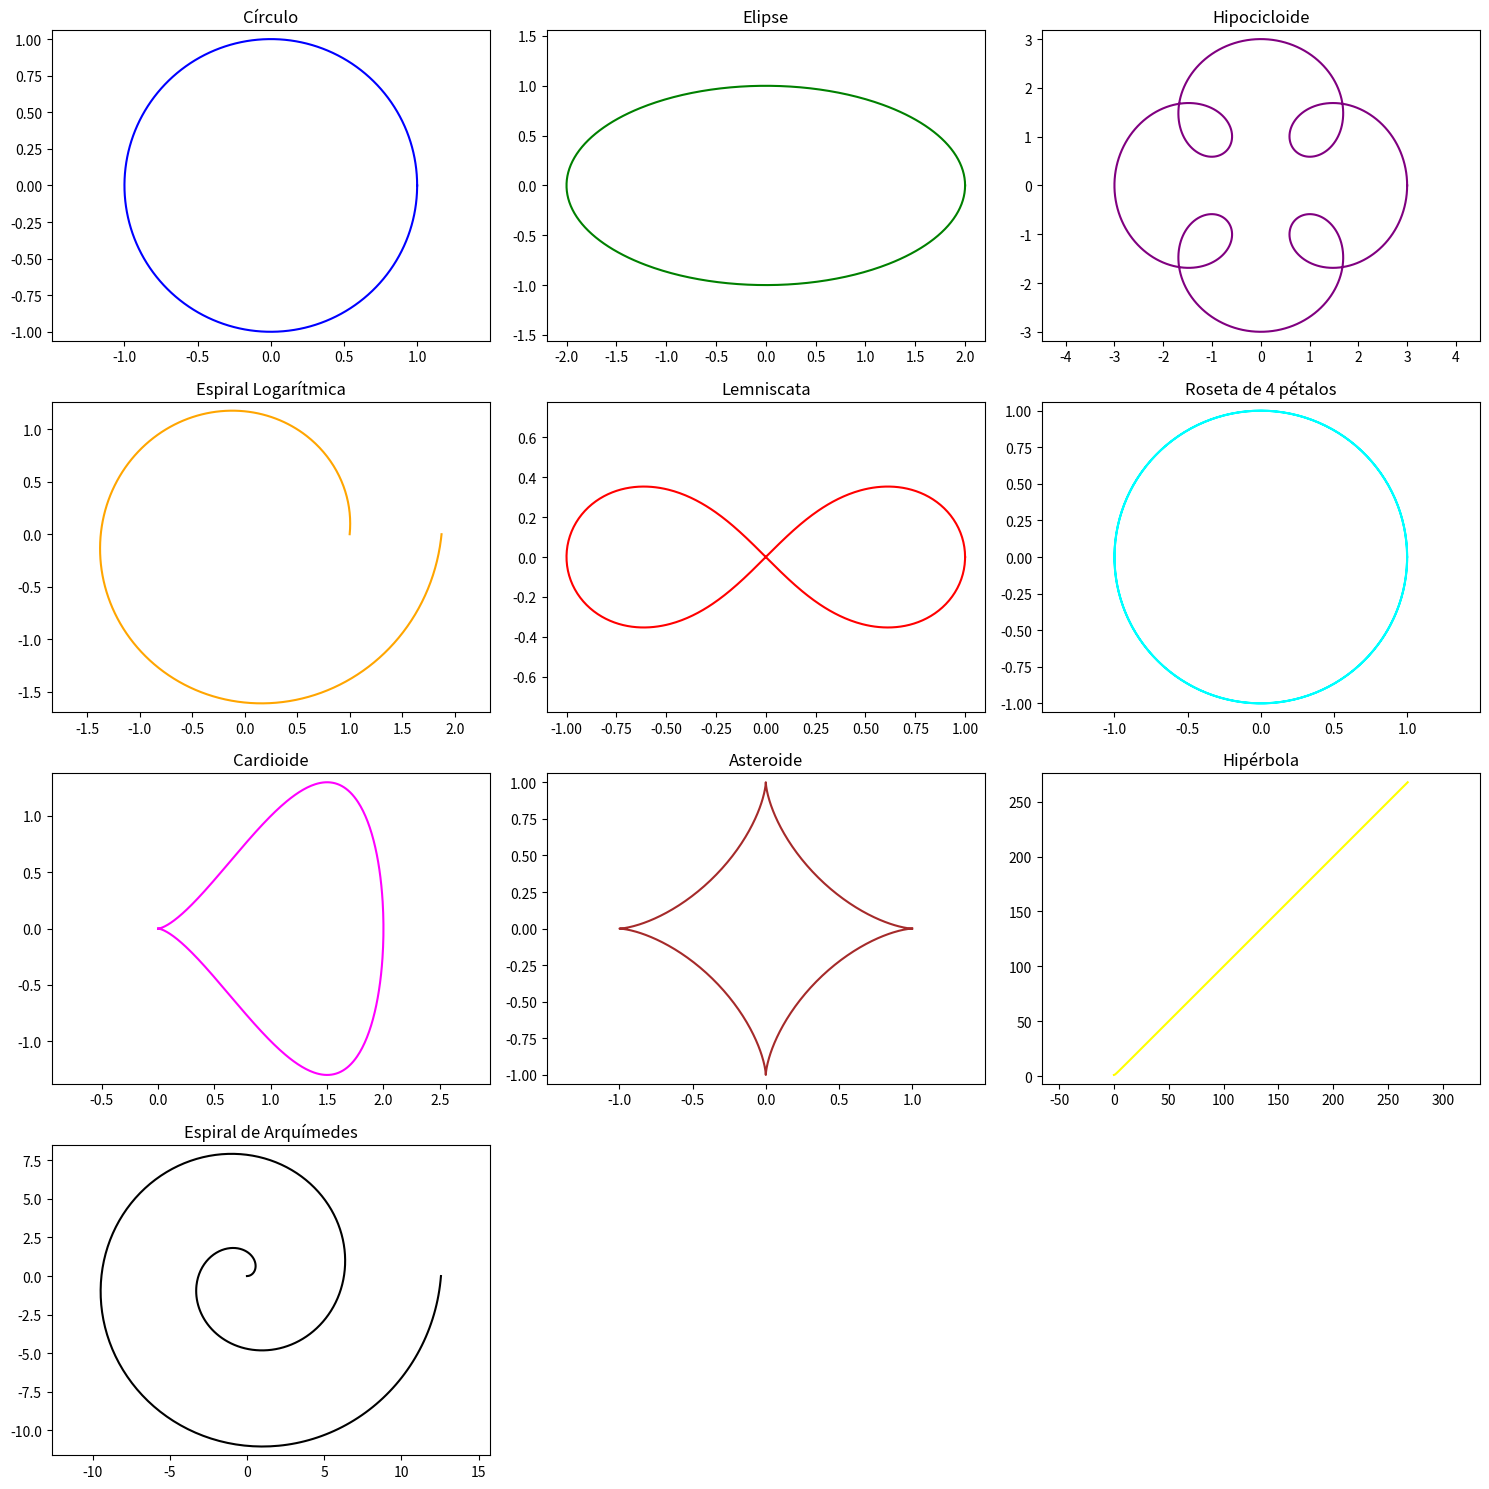

This figure's Python source:
import numpy as np
import matplotlib.pyplot as plt

# Función para graficar ecuaciones paramétricas
def graficar_parametricas(t, x_func, y_func, title, color):
    x = x_func(t)
    y = y_func(t)
    plt.plot(x, y, color=color)
    plt.title(title)
    plt.axis('equal')

# Parámetro común t
t = np.linspace(0, 2 * np.pi, 500)

# Creamos una figura grande para todas las gráficas
plt.figure(figsize=(15, 15))

# Ecuación 1: Círculo
plt.subplot(4, 3, 1)
graficar_parametricas(t, lambda t: np.cos(t), lambda t: np.sin(t), "Círculo", 'blue')

# Ecuación 2: Elipse
plt.subplot(4, 3, 2)
graficar_parametricas(t, lambda t: 2 * np.cos(t), lambda t: np.sin(t), "Elipse", 'green')

# Ecuación 3: Hipocicloide
plt.subplot(4, 3, 3)
graficar_parametricas(t, lambda t: 2 * np.cos(t) + np.cos(5 * t), lambda t: 2 * np.sin(t) + np.sin(5 * t), "Hipocicloide", 'purple')

# Ecuación 4: Espiral logarítmica
plt.subplot(4, 3, 4)
graficar_parametricas(t, lambda t: np.exp(0.1 * t) * np.cos(t), lambda t: np.exp(0.1 * t) * np.sin(t), "Espiral Logarítmica", 'orange')

# Ecuación 5: Lemniscata
plt.subplot(4, 3, 5)
graficar_parametricas(t, lambda t: np.cos(t) / (1 + np.sin(t) ** 2), lambda t: np.cos(t) * np.sin(t) / (1 + np.sin(t) ** 2), "Lemniscata", 'red')

# Ecuación 6: Roseta de 4 pétalos
plt.subplot(4, 3, 6)
graficar_parametricas(t, lambda t: np.cos(2 * t), lambda t: np.sin(2 * t), "Roseta de 4 pétalos", 'cyan')

# Ecuación 7: Cardioide
plt.subplot(4, 3, 7)
graficar_parametricas(t, lambda t: 1 - np.cos(t), lambda t: np.sin(t) * (1 - np.cos(t)), "Cardioide", 'magenta')

# Ecuación 8: Asteroide
plt.subplot(4, 3, 8)
graficar_parametricas(t, lambda t: np.cos(t) ** 3, lambda t: np.sin(t) ** 3, "Asteroide", 'brown')

# Ecuación 9: Hipérbola
plt.subplot(4, 3, 9)
graficar_parametricas(t, lambda t: np.sinh(t), lambda t: np.cosh(t), "Hipérbola", 'yellow')

# Ecuación 10: Espiral de Arquímedes
t_archimedes = np.linspace(0, 4 * np.pi, 500)
plt.subplot(4, 3, 10)
graficar_parametricas(t_archimedes, lambda t: t * np.cos(t), lambda t: t * np.sin(t), "Espiral de Arquímedes", 'black')

# Ajustar el espacio entre los gráficos
plt.tight_layout()

# Mostramos todas las gráficas
plt.show()
